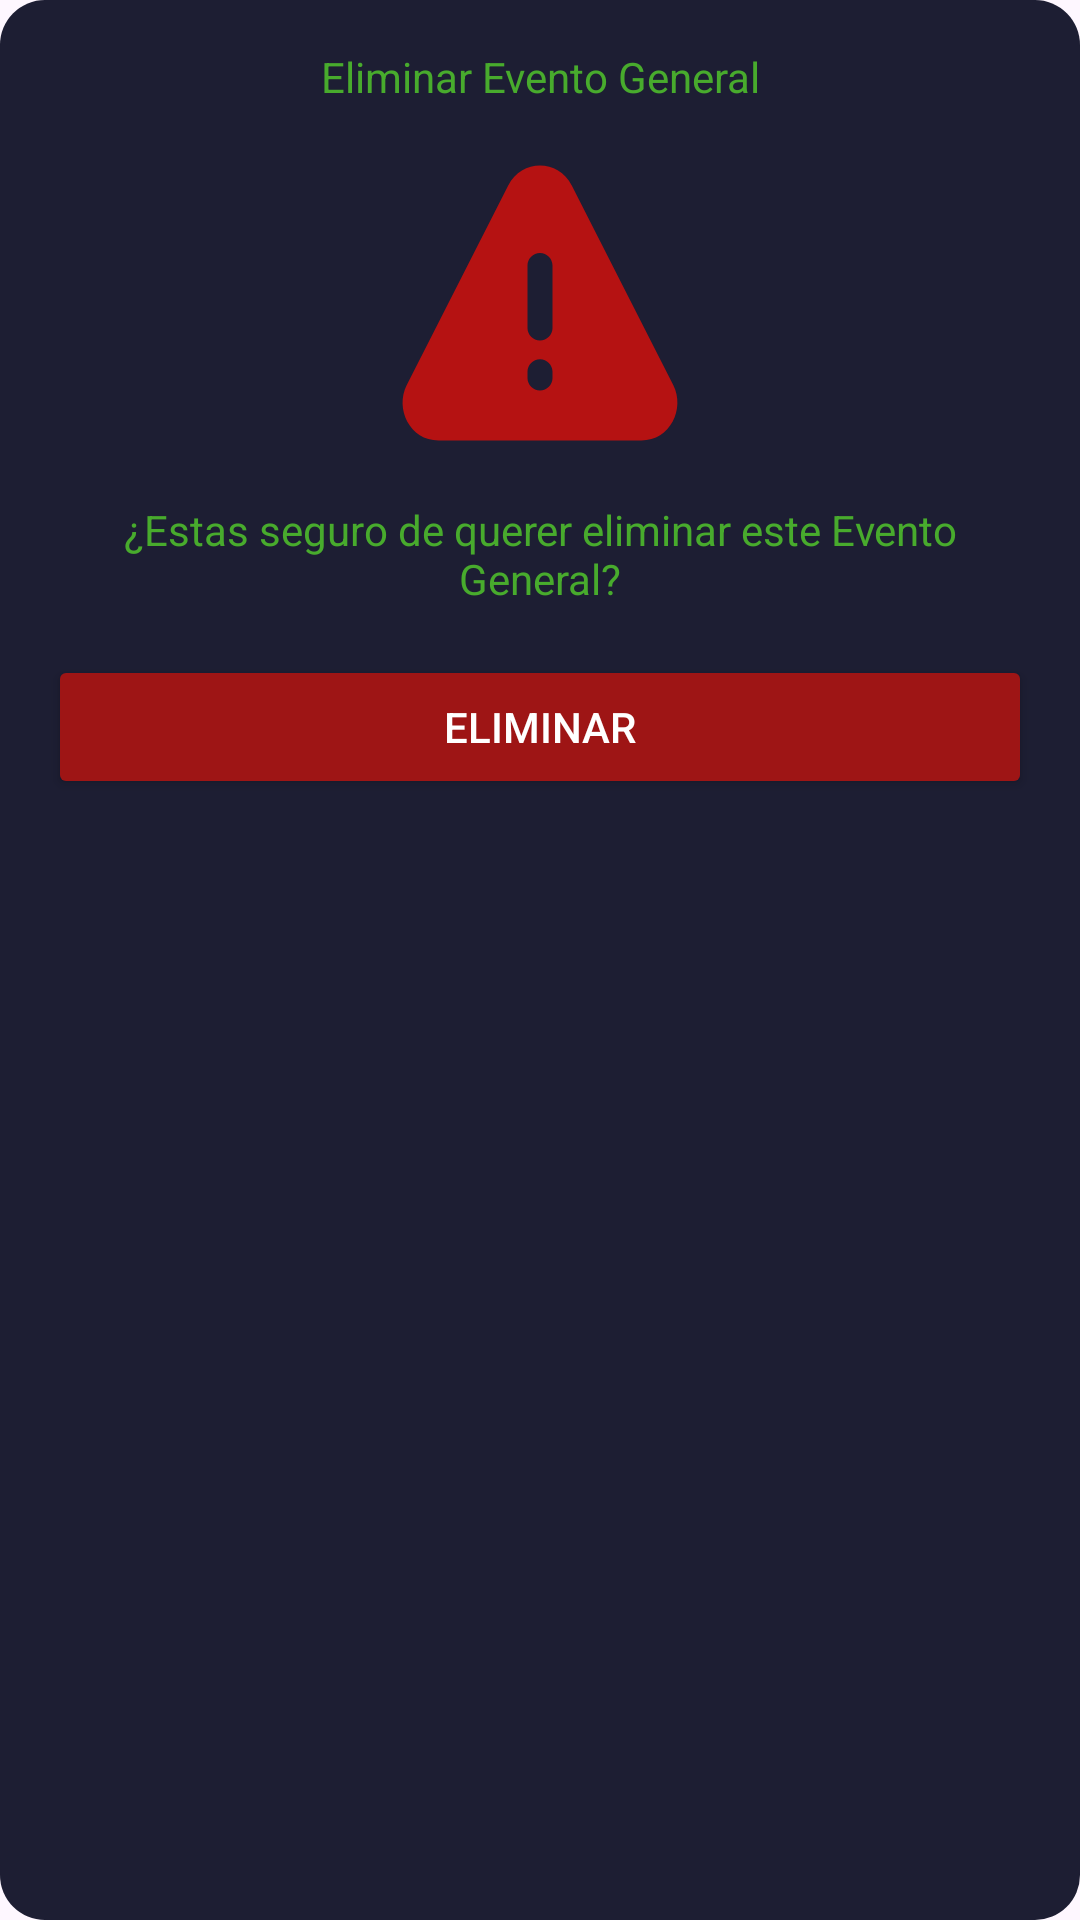

The Android layout XML behind this screen, and the referenced resources:
<!-- AndroidManifest.xml: application theme Theme.TfmMobile -->
<!-- res/layout/dialog_delete_event_general.xml -->
<?xml version="1.0" encoding="utf-8"?>
<LinearLayout xmlns:android="http://schemas.android.com/apk/res/android"
    android:layout_width="350dp"
    android:layout_height="wrap_content"
    xmlns:app="http://schemas.android.com/apk/res-auto"
    android:orientation="vertical"
    android:background="@drawable/dialog_rounded_corners"
    android:padding="16dp"
    android:focusableInTouchMode="true"
    >

    <TextView
        android:id="@+id/eventTitleDialog"
        android:layout_width="match_parent"
        android:layout_height="wrap_content"
        android:backgroundTint="@color/white"
        android:hint="@string/deleteEventGeneralTitle"
        android:gravity="center"
        android:layout_marginBottom="16dp"
        android:textColorHint="@color/green"
        android:textColor="@color/orange"
        />




    <androidx.appcompat.widget.AppCompatImageView
        android:id="@+id/cardInjured"
        android:layout_width="100dp"
        android:layout_height="100dp"
        android:src="@drawable/trianglered"
        android:layout_gravity="center"
        app:cardCornerRadius="360dp" />

    <TextView
        android:id="@+id/etTitlePLay"
        android:layout_width="match_parent"
        android:layout_height="wrap_content"
        android:backgroundTint="@color/white"
        android:gravity="center"
        android:hint="@string/deleteEventGeneralTitleQuestion"
        android:layout_margin="16dp"
        android:textColorHint="@color/green"
        android:textColor="@color/orange"
        />




    <Button
        android:id="@+id/deleteEventButton"
        android:layout_width="match_parent"
        android:layout_height="wrap_content"
        android:text="@string/delete"
        android:textColor="@color/white"
        android:backgroundTint="@color/red"
        />


</LinearLayout>
<!-- resources referenced by this layout -->
<resources>
  <color name="green">#48AB2D</color>
  <color name="orange">#B95D21</color>
  <color name="red">#9E1515</color>
  <color name="white">#FFFFFFFF</color>
  <!-- drawable dialog_rounded_corners (drawable) -->
  <?xml version="1.0" encoding="utf-8"?>
  <shape xmlns:android="http://schemas.android.com/apk/res/android">
      <solid android:color="#1D1E33" /> 
      <corners android:radius="15dp" /> 
  </shape>
  <!-- drawable trianglered (drawable) -->
  <vector xmlns:android="http://schemas.android.com/apk/res/android"
      android:width="800dp"
      android:height="800dp"
      android:viewportWidth="24"
      android:viewportHeight="24">
    <path
        android:pathData="M14.542,2.598C13.459,0.467 10.541,0.467 9.457,2.598L1.341,18.563C0.371,20.469 1.597,23 3.883,23H20.117C22.403,23 23.628,20.469 22.659,18.563L14.542,2.598ZM12,8C12.552,8 13,8.448 13,9V14C13,14.552 12.552,15 12,15C11.448,15 11,14.552 11,14V9C11,8.448 11.448,8 12,8ZM12,16.5C12.552,16.5 13,16.948 13,17.5V18C13,18.552 12.552,19 12,19C11.448,19 11,18.552 11,18V17.5C11,16.948 11.448,16.5 12,16.5Z"
        android:fillColor="#b51212"
        android:fillType="evenOdd"/>
  </vector>
  <string name="delete">Eliminar</string>
  <string name="deleteEventGeneralTitle">Eliminar Evento General</string>
  <string name="deleteEventGeneralTitleQuestion">¿Estas seguro de querer eliminar este Evento General?</string>
  <style name="Theme.TfmMobile" parent="Base.Theme.TfmMobile" />
  <style name="Base.Theme.TfmMobile" parent="Theme.Material3.DayNight.NoActionBar">
          
          
          <item name="android:statusBarColor">@color/secondary</item>
      </style>
  <color name="secondary">#B96537</color>
</resources>
